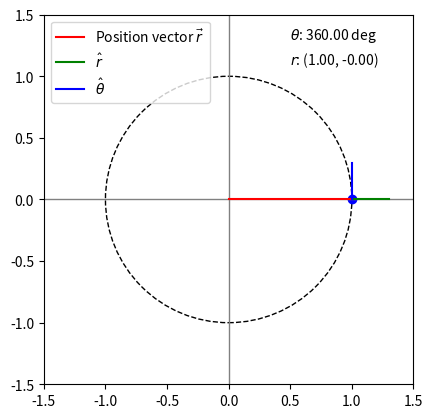

Recreate this plot in Python.
import numpy as np
import matplotlib.pyplot as plt
import matplotlib.animation as animation

# Set up the figure and axis
fig = plt.figure()
ax = plt.axes(xlim=(-1.5, 1.5), ylim=(-1.5, 1.5))
ax.set_aspect('equal')
circle = plt.Circle((0, 0), 1, fill=False, ls='dashed')
ax.add_artist(circle)

# Initialize the particle
particle, = ax.plot([], [], 'bo', ms=6)

# Add x and y axes
ax.axhline(0, color='gray', lw=1)
ax.axvline(0, color='gray', lw=1)

# Initialize the position vector, unit vectors, and scaling factor
vector, = ax.plot([], [], 'r', lw=1.5, label=r'Position vector $\vec{r}$')
r_unit, = ax.plot([], [], 'g', lw=1.5, label=r'$\hat{r}$ ')
theta_unit, = ax.plot([], [], 'b', lw=1.5, label=r'$\hat{\theta}$')

scale_factor = 0.3

# Add legend to the plot
ax.legend(loc='upper left')

# Initialize the angle text annotation
angle_text = ax.text(1.2, 1.2, '')
# Initialize the position text annotation
position_text = ax.text(1.1, 1.1, '')


# Define the function to update the particle and position vector
def update_particle(frame):
    # Compute the new position
    x = np.cos(frame)
    y = np.sin(frame)
    particle.set_data([x], [y])
    
    # Compute the position vector
    vector.set_data([0, x], [0, y])
    
    # Compute the unit vectors of r and theta
    r = np.array([x, y])
    r_unit_vec = r / np.linalg.norm(r)
    v = np.array([-y, x])
    theta_unit_vec = v / np.linalg.norm(v)
    
    # Update the unit vectors with scaling
    r_unit.set_data([x, x + scale_factor * r_unit_vec[0]], [y, y + scale_factor * r_unit_vec[1]])
    theta_unit.set_data([x, x + scale_factor * theta_unit_vec[0]], [y, y + scale_factor * theta_unit_vec[1]])
    
    # Update the angle text annotation
    angle_degrees = np.degrees(frame)
    angle_text.set_text(r'$\theta$: {:.2f} deg'.format(angle_degrees))
    angle_text.set_position((0.5, 1.3))

    # Update the position text annotation
    position_text.set_text(r'$r$: ({:.2f}, {:.2f})'.format(x, y))
    position_text.set_position((0.5, 1.1))
    
    return particle, vector, r_unit, theta_unit, angle_text, position_text
    

# Set up the animation
ani = animation.FuncAnimation(fig, update_particle, frames=np.linspace(0, 2*np.pi, 100), interval=50, blit=True)

# Show the animation
plt.show()

ani.save('particle_motion.gif', writer='pillow')
